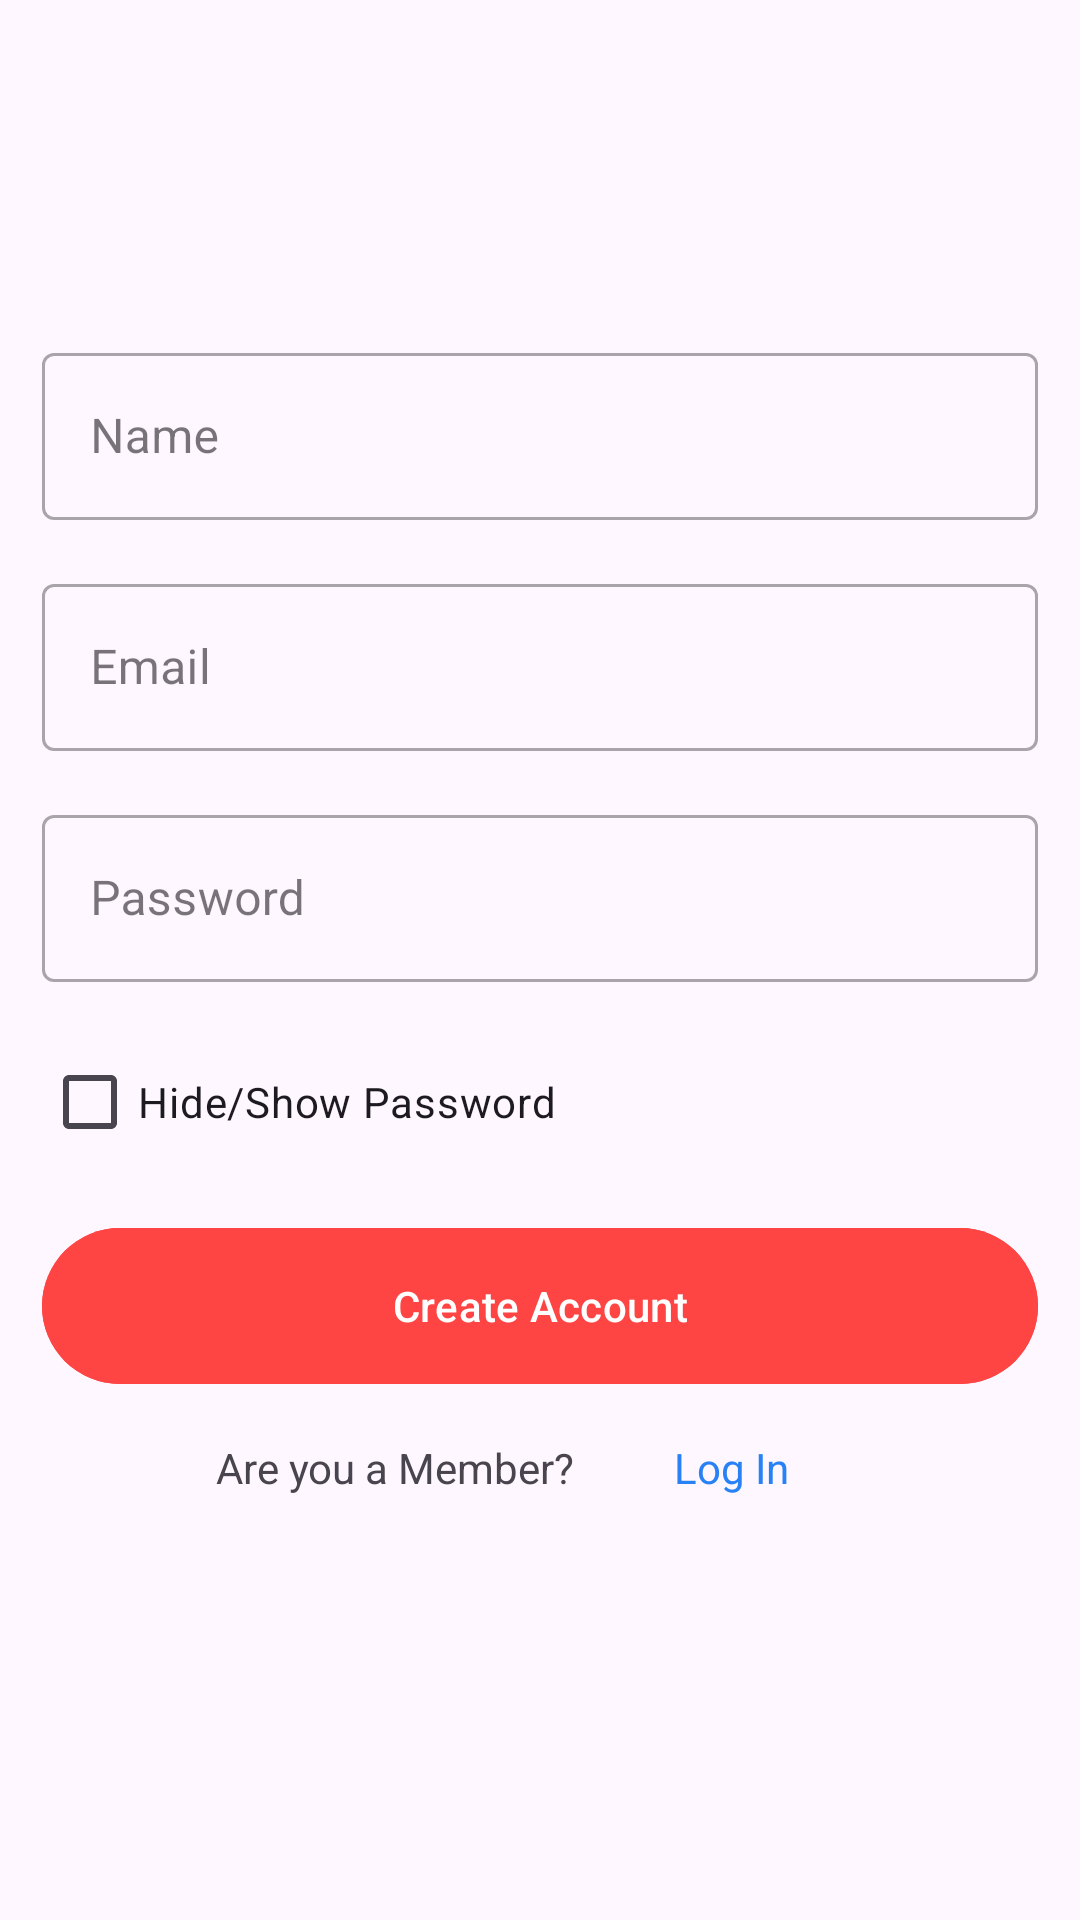

Here is an Android app screen rendered from its layout file. Give the layout XML and the strings, colors and styles it references.
<!-- AndroidManifest.xml: application theme Theme.GhimLi -->
<!-- res/layout/activity_sign_up.xml -->
<?xml version="1.0" encoding="utf-8"?>
<RelativeLayout xmlns:android="http://schemas.android.com/apk/res/android"
    xmlns:tools="http://schemas.android.com/tools"
    android:layout_width="match_parent"
    android:layout_height="match_parent"
    android:gravity="center"
    tools:context=".ui.activity.SignUpActivity">

    <LinearLayout
        android:id="@+id/llFormSignUp"
        android:layout_width="match_parent"
        android:layout_height="wrap_content"
        android:layout_alignParentBottom="true"
        android:layout_marginHorizontal="14dp"
        android:orientation="vertical">

        <com.google.android.material.textfield.TextInputLayout
            style="@style/Widget.MaterialComponents.TextInputLayout.OutlinedBox"
            android:layout_width="match_parent"
            android:layout_height="wrap_content"
            android:hint="Name">

            <com.google.android.material.textfield.TextInputEditText
                android:id="@+id/etName"
                android:layout_width="match_parent"
                android:layout_height="wrap_content"
                android:inputType="text"
                android:maxLines="1" />

        </com.google.android.material.textfield.TextInputLayout>

        <Space
            android:layout_width="match_parent"
            android:layout_height="16dp" />

        <com.google.android.material.textfield.TextInputLayout
            style="@style/Widget.MaterialComponents.TextInputLayout.OutlinedBox"
            android:layout_width="match_parent"
            android:layout_height="wrap_content"
            android:hint="Email">

            <com.google.android.material.textfield.TextInputEditText
                android:id="@+id/etEmail"
                android:layout_width="match_parent"
                android:layout_height="wrap_content"
                android:inputType="text"
                android:maxLines="1" />

        </com.google.android.material.textfield.TextInputLayout>

        <Space
            android:layout_width="match_parent"
            android:layout_height="16dp"
            android:visibility="gone" />

        <com.google.android.material.textfield.TextInputLayout
            style="@style/Widget.MaterialComponents.TextInputLayout.OutlinedBox"
            android:layout_width="match_parent"
            android:layout_height="wrap_content"
            android:hint="Mobile Number"
            android:visibility="gone">

            <com.google.android.material.textfield.TextInputEditText
                android:id="@+id/etMobileNumber"
                android:layout_width="match_parent"
                android:layout_height="wrap_content"
                android:inputType="phone" />

        </com.google.android.material.textfield.TextInputLayout>

        <Space
            android:layout_width="match_parent"
            android:layout_height="16dp" />

        <com.google.android.material.textfield.TextInputLayout
            android:id="@+id/layoutPassword"
            style="@style/Widget.MaterialComponents.TextInputLayout.OutlinedBox"
            android:layout_width="match_parent"
            android:layout_height="wrap_content"
            android:hint="Password">

            <com.google.android.material.textfield.TextInputEditText
                android:id="@+id/etPassword"
                android:layout_width="match_parent"
                android:layout_height="wrap_content"
                android:inputType="textPassword"
                android:maxLines="1" />

        </com.google.android.material.textfield.TextInputLayout>

        <Space
            android:layout_width="match_parent"
            android:layout_height="16dp" />

        <com.google.android.material.textfield.TextInputLayout
            android:id="@+id/layoutPasswordConfirm"
            style="@style/Widget.MaterialComponents.TextInputLayout.OutlinedBox"
            android:layout_width="match_parent"
            android:layout_height="wrap_content"
            android:hint="Confirm Password"
            android:visibility="gone">

            <com.google.android.material.textfield.TextInputEditText
                android:id="@+id/etPasswordConfirm"
                android:layout_width="match_parent"
                android:layout_height="wrap_content"
                android:inputType="textPassword"
                android:maxLines="1" />

        </com.google.android.material.textfield.TextInputLayout>

        <CheckBox
            android:id="@+id/chboxHidePasswordSign"
            android:layout_width="match_parent"
            android:layout_height="wrap_content"
            android:text="Hide/Show Password" />

        <LinearLayout
            android:layout_width="match_parent"
            android:layout_height="wrap_content"
            android:layout_marginVertical="14dp"
            android:gravity="center"
            android:orientation="vertical">

            <Button
                android:id="@+id/btnCreateAccount"
                android:layout_width="match_parent"
                android:layout_height="60dp"
                android:backgroundTint="@android:color/holo_red_light"
                android:text="Create Account" />

            <LinearLayout
                android:layout_width="wrap_content"
                android:layout_height="match_parent"
                android:gravity="center"
                android:orientation="horizontal">

                <TextView
                    android:layout_width="wrap_content"
                    android:layout_height="match_parent"
                    android:gravity="center"
                    android:text="Are you a Member?" />

                <Space
                    android:layout_width="8dp"
                    android:layout_height="match_parent" />

                <Button
                    android:id="@+id/btnShowLogin"
                    android:layout_width="wrap_content"
                    android:layout_height="match_parent"
                    android:background="@android:color/transparent"
                    android:gravity="center"
                    android:text="Log In"
                    android:textAppearance="@style/TextAppearance.Light14"
                    android:textColor="@color/hx2882F5" />
            </LinearLayout>
        </LinearLayout>
    </LinearLayout>

</RelativeLayout>
<!-- resources referenced by this layout -->
<resources>
  <color name="hx2882F5">#2882F5</color>
  <style name="TextAppearance.Light14" parent="android:TextAppearance">
          
          <item name="fontPath">fonts/Lato-Light.ttf</item>
          <item name="android:textSize">14sp</item>
      </style>
  <style name="Theme.GhimLi" parent="Theme.Material3.Light.NoActionBar">
          
          <item name="colorPrimary">@color/purple_200</item>
          <item name="colorPrimaryVariant">@android:color/holo_blue_light</item> 
          <item name="colorOnPrimary">@color/white</item>
          
          <item name="colorSecondary">@color/teal_200</item>
          <item name="colorSecondaryVariant">@color/teal_700</item>
          <item name="colorOnSecondary">@color/black</item>
          
          <item name="android:statusBarColor" tools:targetApi="l">@android:color/holo_purple</item>
          
          <item name="android:windowTranslucentStatus">false</item>
  
      </style>
  <color name="purple_200">#FFBB86FC</color>
  <color name="white">#FFFFFFFF</color>
  <color name="teal_200">#FF03DAC5</color>
  <color name="teal_700">#FF018786</color>
  <color name="black">#FF000000</color>
</resources>
